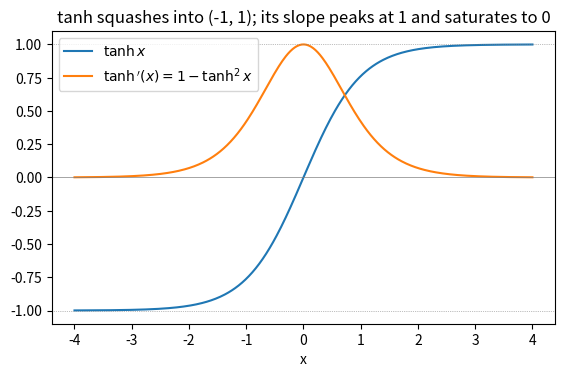

Reproduce this figure in Python.
import numpy as np
import matplotlib.pyplot as plt

def composite_1d(t):
    return (t**2 + 1)**5


t0, h = 1.3, 1e-6
hand = 10 * t0 * (t0**2 + 1)**4
numeric = (composite_1d(t0 + h) - composite_1d(t0 - h)) / (2 * h)
print("hand   :", hand)
print("numeric:", numeric)
print("gap    :", abs(hand - numeric))

def f2(u, v):
    return u**2 * v


def composite(t):
    return f2(3 * t, t**2)


t0 = 1.2
u0, v0 = 3 * t0, t0**2
via_chain = (2 * u0 * v0) * 3 + (u0**2) * (2 * t0)
via_subst = 36 * t0**3
numeric = (composite(t0 + 1e-6) - composite(t0 - 1e-6)) / 2e-6

print("via chain rule :", via_chain)
print("via substitute :", via_subst)
print("central diff   :", numeric)
print("one route only :", 18 * t0**3, "  <- off by a factor of 2")

x = np.linspace(-4, 4, 400)

plt.figure(figsize=(6.5, 3.8))
# np.tanh: the hyperbolic tangent of each entry, values in (-1, 1)
plt.plot(x, np.tanh(x), label=r"$\tanh x$")
plt.plot(x, 1 - np.tanh(x)**2, label=r"$\tanh'(x) = 1 - \tanh^2 x$")
plt.axhline(1, color="gray", linewidth=0.5, linestyle=":")
plt.axhline(-1, color="gray", linewidth=0.5, linestyle=":")
plt.axhline(0, color="gray", linewidth=0.5)
plt.xlabel("x")
plt.title("tanh squashes into (-1, 1); its slope peaks at 1 and saturates to 0")
plt.legend()
plt.show()

h = 1e-6
pts = np.array([-3.0, -1.0, 0.0, 0.7, 2.5])
direct = (np.tanh(pts + h) - np.tanh(pts - h)) / (2 * h)   # slope, measured
identity = 1 - np.tanh(pts)**2                             # slope, claimed
closed = 4 / (np.exp(pts) + np.exp(-pts))**2               # the 4/D^2 form

print("measured :", direct)
print("identity :", identity)
print("4/D^2    :", closed)
print("max gap  :", np.abs(direct - identity).max())

def num_gradient(f, point, h=1e-6):
    """Session 1's checker, restated: nudge ONE coordinate at a time."""
    point = np.asarray(point, dtype=float)
    grad_est = np.zeros_like(point)
    for j in range(point.shape[0]):
        step = np.zeros_like(point)
        step[j] = h
        grad_est[j] = (f(point + step) - f(point - step)) / (2 * h)
    return grad_est


a = np.array([2.0, -1.0])


def g(w):
    return np.tanh(np.sum(a * w))


for w in (np.array([0.5, 1.0]), np.array([2.0, 1.0])):
    s = np.sum(a * w)
    grad_hand = (1 - np.tanh(s)**2) * a
    grad_num = num_gradient(g, w)
    print(f"s = {s:4.1f}   slope factor = {1 - np.tanh(s)**2:.4f}")
    print("  hand   :", grad_hand)
    print("  numeric:", grad_num, "  max gap:",
          np.abs(grad_hand - grad_num).max())

x_data = np.array([1.0, 2.0, 3.0])
y_data = np.array([2.0, 3.0, 5.0])


def Q1(w):
    return np.sum((y_data - w * x_data)**2)


w0 = 1.0
r = y_data - w0 * x_data          # residuals: (1, 1, 2)
hand = -2 * np.sum(r * x_data)    # -2 (1*1 + 1*2 + 2*3) = -18
numeric = (Q1(w0 + 1e-6) - Q1(w0 - 1e-6)) / 2e-6

print("residuals:", r)
print("hand Q'(1):", hand)
print("numeric   :", numeric)

xd = np.array([1.0, 3.0])
yd = np.array([2.0, 4.0])


def Qm(w):
    return np.sum((yd - w * xd)**2)


hand = -2 * np.sum((yd - 1.0 * xd) * xd)
numeric = (Qm(1.0 + 1e-6) - Qm(1.0 - 1e-6)) / 2e-6
s_dec, m_dec = -1, 8

print("hand Q'(1):", hand, "   numeric:", numeric)
print("decode: s =", s_dec, " m =", m_dec, " ->  s + m =", s_dec + m_dec)

SEED = 20260804
rng = np.random.default_rng(SEED)
X = rng.normal(0, 1, (40, 2))
y = rng.normal(0, 1, 40)
w = np.array([1.0, -0.5])


def q_gradient(X, y, w):
    pred = (X * w).sum(axis=1)          # (40, 2) * (2,) -> row sums, (40,)
    r = y - pred                        # residuals, (40,)
    return -(2 / X.shape[0]) * (r[:, None] * X).sum(axis=0)   # (2,)


grad = q_gradient(X, y, w)
print("gradient:", grad, "  shape:", grad.shape)

def Q_full(wv):
    # np.mean: the average of all entries
    return np.mean((y - (X * wv).sum(axis=1))**2)


h = 1e-6
check_gap = 0.0
for j in range(w.shape[0]):             # the checker MAY loop
    step = np.zeros_like(w)
    step[j] = h
    est = (Q_full(w + step) - Q_full(w - step)) / (2 * h)
    check_gap = max(check_gap, abs(est - grad[j]))

print("check_gap:", check_gap)          # ~1e-9: formula and code agree

r_ok = y - (X * w).sum(axis=1)

grad_broken = (2 / X.shape[0]) * (r_ok[:, None] * X).sum(axis=0)   # BROKEN: no minus
grad_fixed = -(2 / X.shape[0]) * (r_ok[:, None] * X).sum(axis=0)

num = np.array([(Q_full(w + np.array([1e-6, 0])) - Q_full(w - np.array([1e-6, 0]))) / 2e-6,
                (Q_full(w + np.array([0, 1e-6])) - Q_full(w - np.array([0, 1e-6]))) / 2e-6])

print("broken:", grad_broken, "  gap:", np.abs(grad_broken - num).max())
print("fixed :", grad_fixed, "  gap:", np.abs(grad_fixed - num).max())

grad_noscale = -(r_ok[:, None] * X).sum(axis=0)      # BROKEN: dropped 2/N

print("broken :", grad_noscale)
print("fixed  :", grad_fixed)
print("ratio  :", grad_noscale / grad_fixed)          # N/2 = 20, both entries
print("gap    :", np.abs(grad_noscale - num).max())   # large -> caught

grad_wrong_axis = -(2 / X.shape[0]) * (r_ok[:, None] * X).sum(axis=1)   # BROKEN

print("broken shape:", grad_wrong_axis.shape, "  (contract says (2,))")
print("fixed  shape:", grad_fixed.shape)
